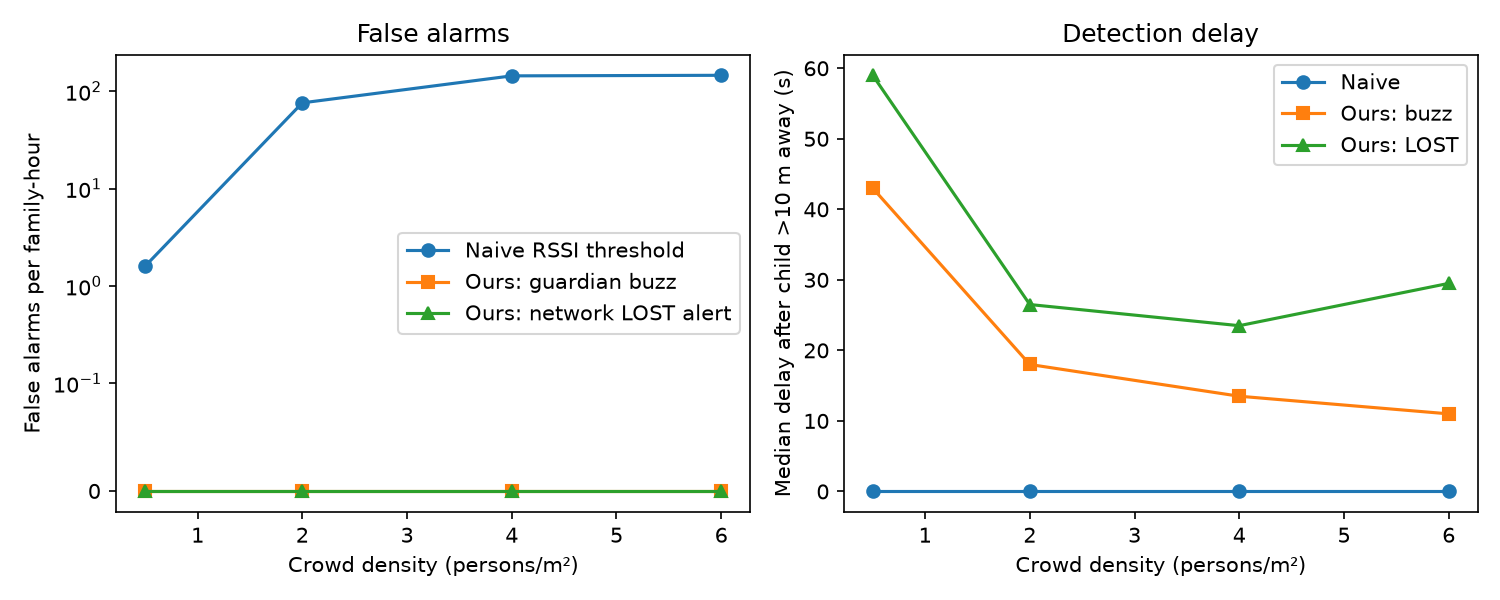

Source data for this figure (header and first rows):
density_p_per_m2, naive_false_alarms_per_family_hour, ours_guardian_buzz_false_per_family_hour, ours_network_LOST_false_per_family_hour, naive_median_detect_s, ours_median_buzz_s, ours_median_LOST_s, ours_missed_pct, family_hours_simulated
0.5, 1.6, 0.0, 0.0, 0.0, 43.0, 59.0, 0.0, 20.0
2.0, 76.0, 0.0, 0.0, 0.0, 18.0, 26.5, 0.0, 20.0
4.0, 143.9, 0.0, 0.0, 0.0, 13.5, 23.5, 0.0, 20.0
6.0, 145.8, 0.0, 0.0, 0.0, 11.0, 29.5, 0.0, 20.0
